Dataset: dataset_preprocessed (GitHub, Charifabenfraj/PlantGuard_AI). Classes: pepper bell bacterial spot, pepper bell healthy, potato early blight, potato healthy, tomato mosaic virus.

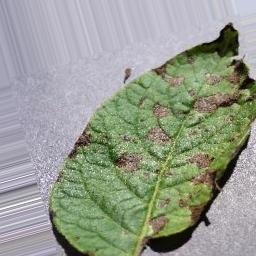
Label: potato early blight

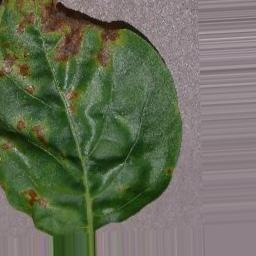
Label: pepper bell bacterial spot

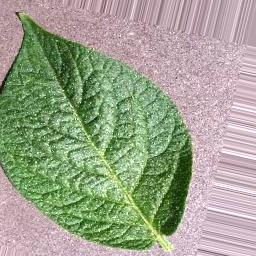
Label: potato healthy

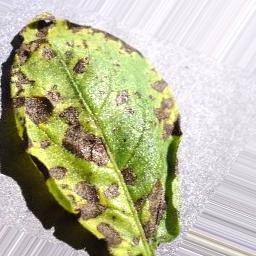
Label: potato early blight

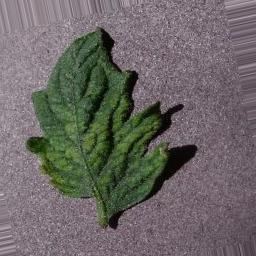
Label: tomato mosaic virus

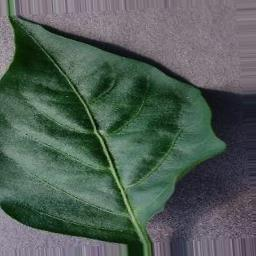
Label: pepper bell healthy
